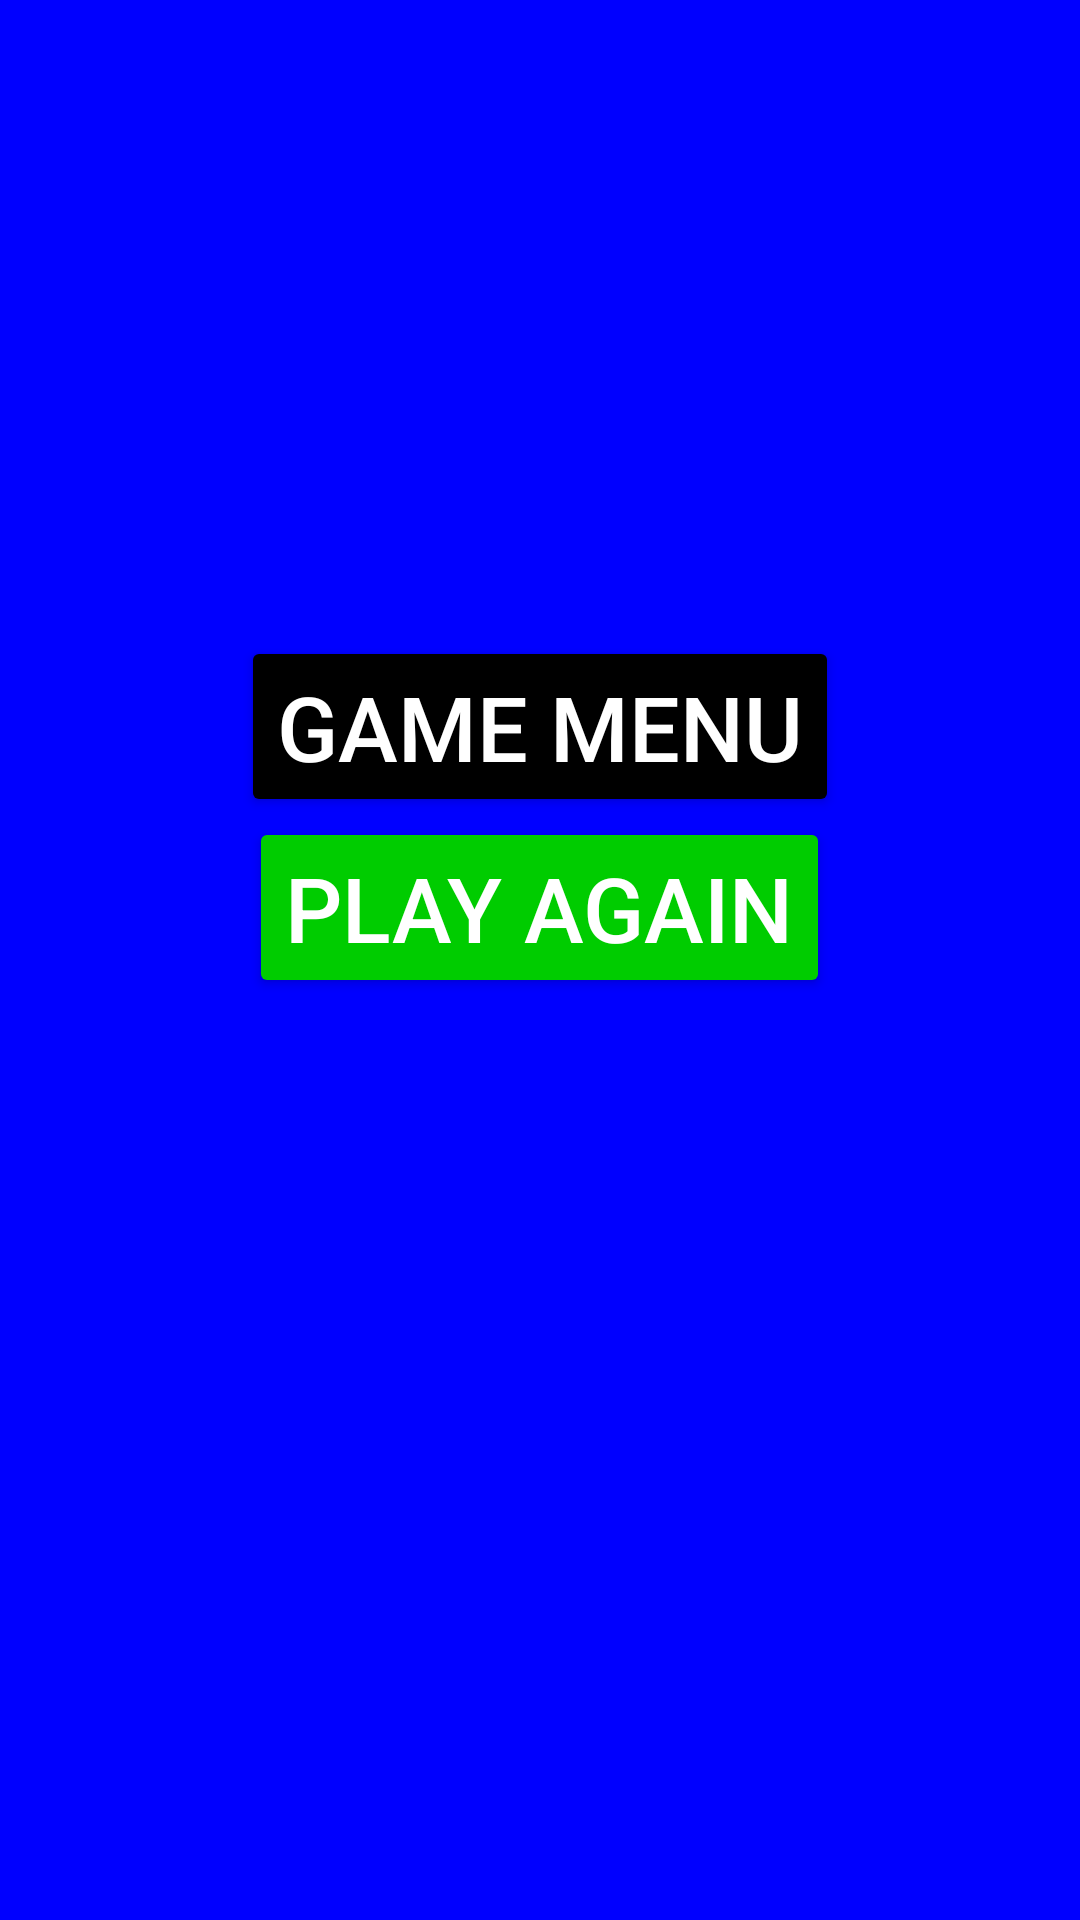

Layout XML and referenced resources for this Android screen:
<!-- AndroidManifest.xml: application theme Theme.HeadsUpDiy -->
<!-- res/layout/game_results.xml -->
<RelativeLayout xmlns:android="http://schemas.android.com/apk/res/android"
    xmlns:tools="http://schemas.android.com/tools"
    android:id="@+id/mainLayout"
    android:layout_width="match_parent"
    android:layout_height="match_parent"
    android:background="@color/defaultBackgroundColor"
    tools:context=".GameResultsActivity">

    <ScrollView
        android:id="@+id/cluesListScrollView"
        android:layout_width="match_parent"
        android:layout_height="match_parent"
        android:layout_marginStart="25sp"
        android:layout_marginTop="25sp"
        android:layout_marginEnd="25sp"
        android:layout_marginBottom="25sp"
        android:textAlignment="center">

        <RelativeLayout
            android:layout_width="match_parent"
            android:layout_height="wrap_content"
            android:textAlignment="center">

            <RelativeLayout
                android:id="@+id/resultSummaryCounts"
                android:layout_width="match_parent"
                android:layout_height="wrap_content"
                android:textAlignment="center"
                android:gravity="center">

                <TextView
                    android:id="@+id/textViewNumCorrect"
                    android:layout_width="wrap_content"
                    android:layout_height="wrap_content"
                    android:textSize="30sp"
                    android:layout_margin="20dp" />

                <TextView
                    android:id="@+id/textViewNumPassed"
                    android:layout_toEndOf="@+id/textViewNumCorrect"
                    android:layout_width="wrap_content"
                    android:layout_height="wrap_content"
                    android:textSize="30sp"
                    android:layout_margin="20dp" />

            </RelativeLayout>

            <TextView
                android:id="@+id/cluesListTextView"
                android:layout_width="match_parent"
                android:layout_height="wrap_content"
                android:layout_below="@+id/resultSummaryCounts"
                android:layout_marginTop="40sp"
                android:textSize="50sp"
                android:textAlignment="center" />

            <Button
                android:id="@+id/goToMenuButton"
                android:layout_width="wrap_content"
                android:layout_height="wrap_content"
                android:layout_below="@+id/cluesListTextView"
                android:textAlignment="center"
                android:backgroundTint="@color/black"
                android:text="Game Menu"
                android:textColor="#ffffff"
                android:textSize="30sp"
                android:layout_centerInParent="true" />

            <Button
                android:id="@+id/playAgainButton"
                android:layout_width="wrap_content"
                android:layout_height="wrap_content"
                android:layout_below="@+id/goToMenuButton"
                android:textAlignment="center"
                android:backgroundTint="@color/green"
                android:text="Play Again"
                android:textColor="#ffffff"
                android:textSize="30sp"
                android:layout_centerInParent="true" />

        </RelativeLayout>

    </ScrollView>

</RelativeLayout>
<!-- resources referenced by this layout -->
<resources>
  <color name="black">#000000</color>
  <color name="defaultBackgroundColor">@color/blue</color>
  <color name="green">#00CC00</color>
  <style name="Theme.HeadsUpDiy" parent="Base.Theme.HeadsUpDiy">
          <item name="colorPrimaryDark">@color/status_bar_color</item>
      </style>
  <color name="blue">#0000FF</color>
  <style name="Base.Theme.HeadsUpDiy" parent="Theme.Material3.DayNight.NoActionBar">
          
          
      </style>
  <color name="status_bar_color">@color/blue</color>
</resources>
